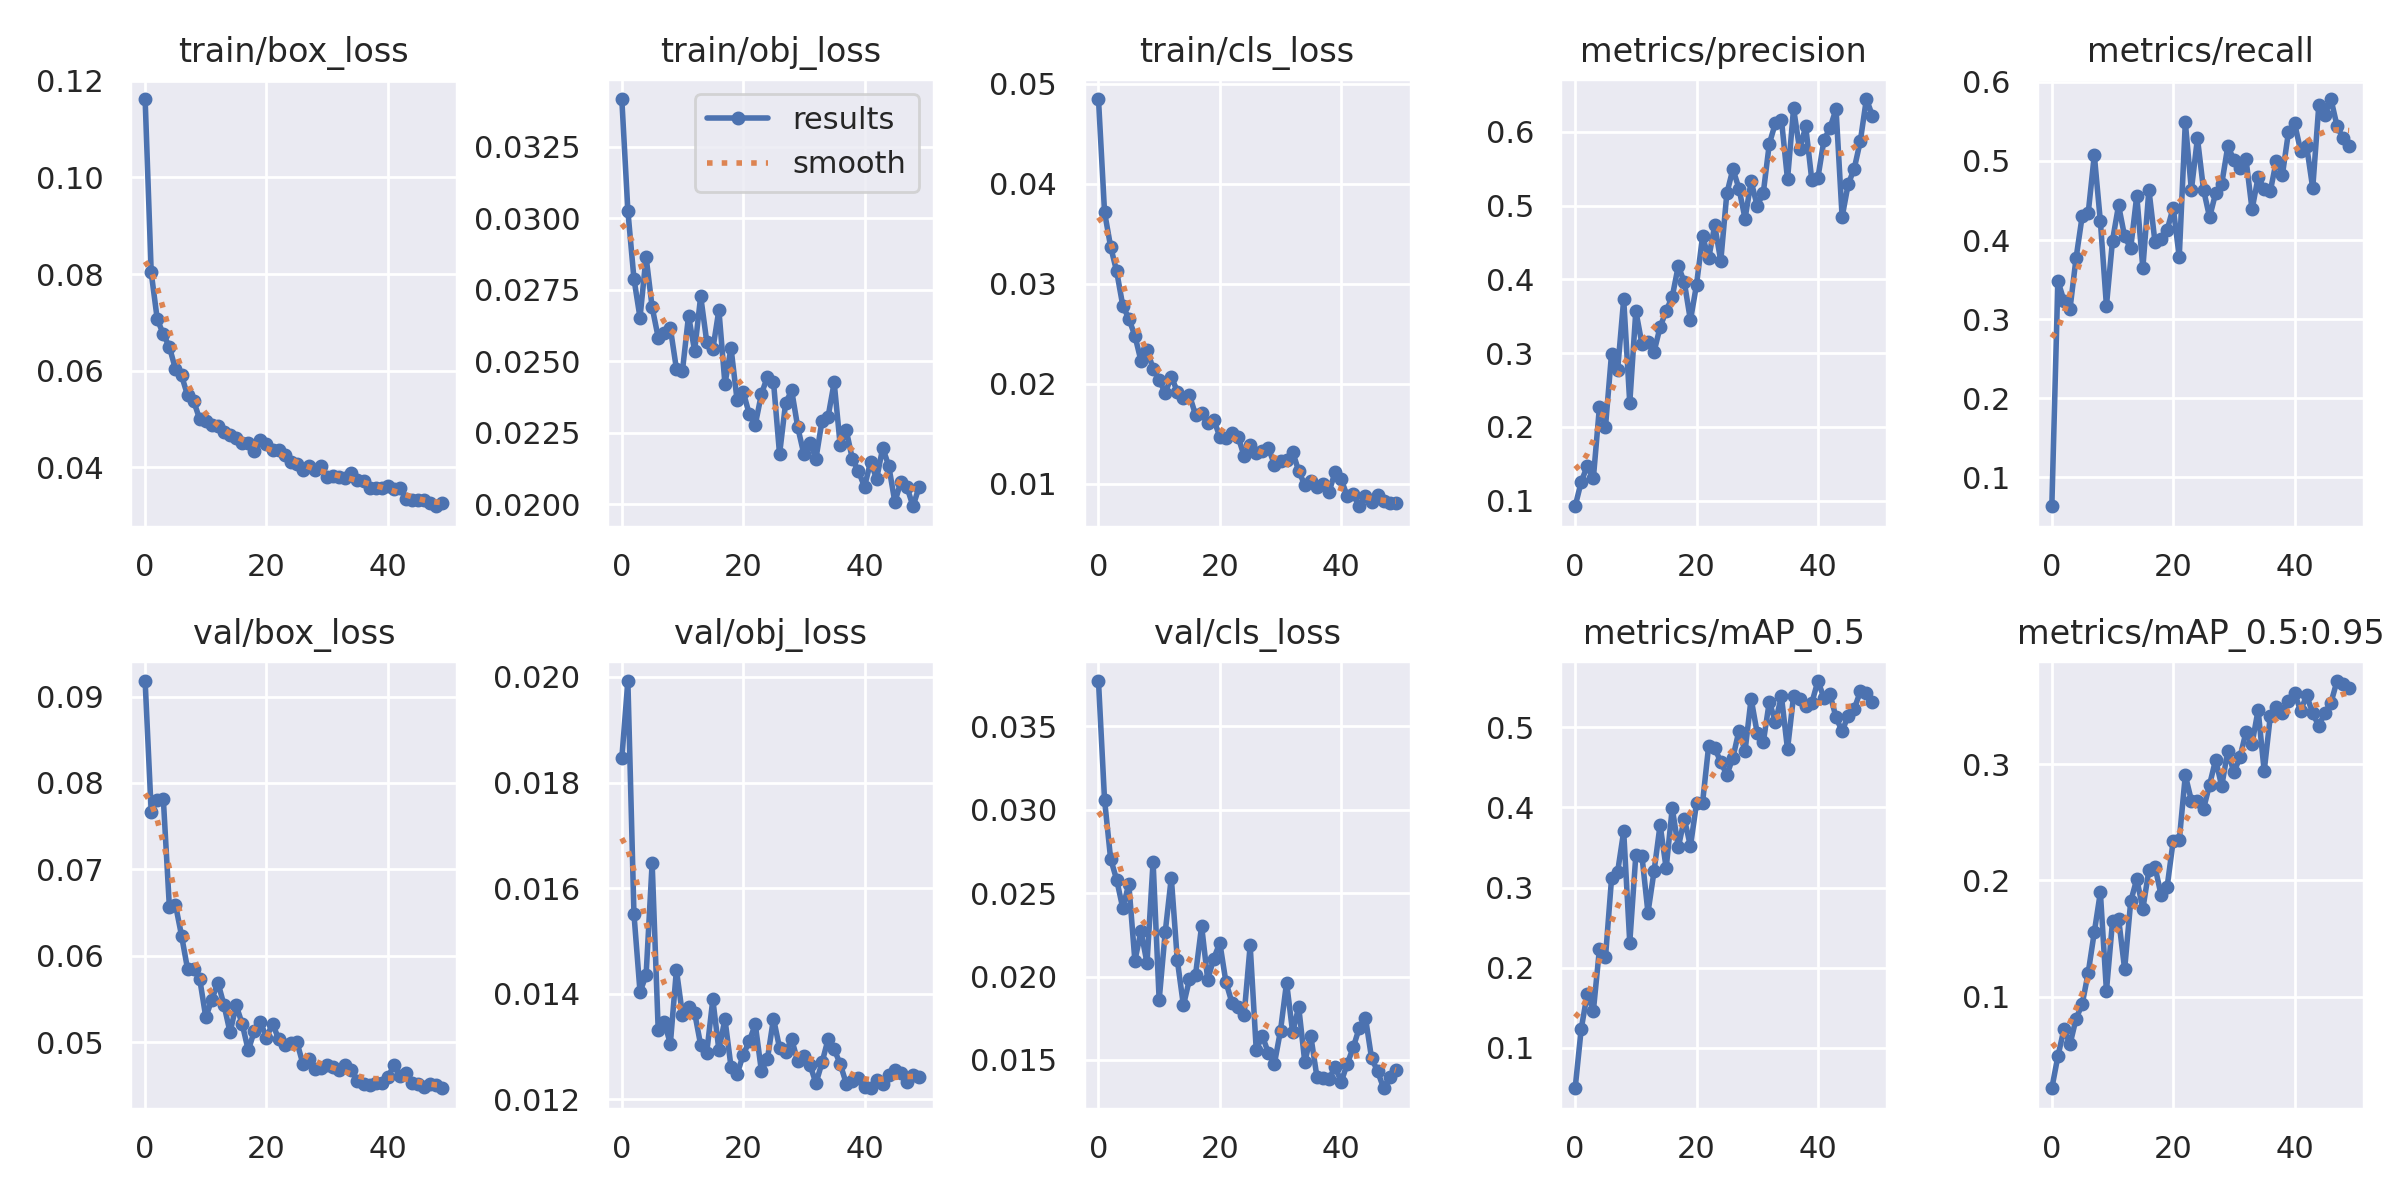

The file beside this chart, header and first rows:
epoch, train/box_loss, train/obj_loss, train/cls_loss, metrics/precision, metrics/recall, metrics/mAP_0.5, metrics/mAP_0.5:0.95, val/box_loss, val/obj_loss, val/cls_loss, x/lr0, x/lr1, x/lr2
0, 0.1163, 0.03416, 0.04848, 0.0923, 0.06324, 0.0495, 0.02104, 0.0918, 0.01846, 0.03772, 0.0757, 0.0027, 0.0027
1, 0.08035, 0.03026, 0.03717, 0.1254, 0.3483, 0.1236, 0.04857, 0.07666, 0.01992, 0.0306, 0.05039, 0.005391, 0.005391
2, 0.07062, 0.02789, 0.03372, 0.147, 0.3232, 0.1674, 0.07188, 0.07808, 0.01551, 0.02706, 0.02497, 0.007971, 0.007971
3, 0.06755, 0.02652, 0.03124, 0.1303, 0.3133, 0.146, 0.05892, 0.07815, 0.01403, 0.0258, 0.009406, 0.009406, 0.009406
4, 0.0649, 0.02865, 0.02784, 0.2267, 0.3774, 0.223, 0.08101, 0.0656, 0.01434, 0.02411, 0.009406, 0.009406, 0.009406
5, 0.06032, 0.02689, 0.02652, 0.2002, 0.43, 0.2131, 0.09331, 0.06591, 0.01648, 0.02555, 0.009208, 0.009208, 0.009208
6, 0.05899, 0.02583, 0.02482, 0.2993, 0.4344, 0.3115, 0.1206, 0.06234, 0.01331, 0.02095, 0.00901, 0.00901, 0.00901
7, 0.05485, 0.026, 0.02232, 0.2777, 0.5076, 0.3195, 0.1554, 0.05844, 0.01346, 0.02271, 0.008812, 0.008812, 0.008812
8, 0.05371, 0.02616, 0.02338, 0.373, 0.4237, 0.37, 0.1897, 0.05848, 0.01305, 0.02081, 0.008614, 0.008614, 0.008614
9, 0.04988, 0.02474, 0.02154, 0.2323, 0.3169, 0.2313, 0.1048, 0.0573, 0.01445, 0.02689, 0.008416, 0.008416, 0.008416
10, 0.04963, 0.02467, 0.0204, 0.3572, 0.3993, 0.3403, 0.1646, 0.05288, 0.0136, 0.01859, 0.008218, 0.008218, 0.008218
11, 0.04882, 0.02659, 0.01909, 0.3127, 0.4439, 0.3399, 0.1671, 0.05493, 0.01374, 0.02266, 0.00802, 0.00802, 0.00802
12, 0.04856, 0.02536, 0.02071, 0.3145, 0.4045, 0.2686, 0.1236, 0.0569, 0.01364, 0.02593, 0.007822, 0.007822, 0.007822
13, 0.04729, 0.02727, 0.01924, 0.3016, 0.3896, 0.3201, 0.1818, 0.05428, 0.01303, 0.02096, 0.007624, 0.007624, 0.007624
14, 0.04657, 0.02568, 0.0186, 0.3352, 0.4563, 0.3782, 0.2012, 0.05113, 0.01288, 0.01827, 0.007426, 0.007426, 0.007426
15, 0.04597, 0.02542, 0.01887, 0.3573, 0.3645, 0.3241, 0.1754, 0.05427, 0.01389, 0.01984, 0.007228, 0.007228, 0.007228
16, 0.04505, 0.02679, 0.0169, 0.3764, 0.4636, 0.3989, 0.2088, 0.0521, 0.01293, 0.02011, 0.00703, 0.00703, 0.00703
17, 0.04498, 0.02421, 0.01705, 0.4182, 0.3975, 0.3502, 0.2117, 0.04904, 0.01351, 0.02303, 0.006832, 0.006832, 0.006832
18, 0.04337, 0.02547, 0.01605, 0.3957, 0.4014, 0.3856, 0.1875, 0.0513, 0.01261, 0.01981, 0.006634, 0.006634, 0.006634
19, 0.04559, 0.02364, 0.0164, 0.3444, 0.4125, 0.3515, 0.1942, 0.05232, 0.01247, 0.02108, 0.006436, 0.006436, 0.006436
20, 0.04486, 0.02393, 0.01474, 0.3926, 0.4411, 0.4051, 0.2339, 0.05052, 0.01284, 0.02201, 0.006238, 0.006238, 0.006238
21, 0.04351, 0.02316, 0.01458, 0.4585, 0.3787, 0.4059, 0.2343, 0.05216, 0.0131, 0.01968, 0.00604, 0.00604, 0.00604
22, 0.04355, 0.02278, 0.01511, 0.4283, 0.5489, 0.4765, 0.2905, 0.05036, 0.01342, 0.01842, 0.005842, 0.005842, 0.005842
23, 0.04259, 0.02384, 0.01473, 0.473, 0.4634, 0.4739, 0.2687, 0.04964, 0.01254, 0.01814, 0.005644, 0.005644, 0.005644
24, 0.041, 0.02446, 0.0128, 0.4249, 0.5288, 0.4566, 0.2683, 0.04988, 0.01276, 0.01768, 0.005446, 0.005446, 0.005446
25, 0.04066, 0.02428, 0.01389, 0.5166, 0.4638, 0.4404, 0.2615, 0.05006, 0.01353, 0.02187, 0.005248, 0.005248, 0.005248
26, 0.03944, 0.02175, 0.0131, 0.5494, 0.4289, 0.4621, 0.2824, 0.04749, 0.01297, 0.01561, 0.00505, 0.00505, 0.00505
27, 0.04016, 0.02354, 0.01332, 0.5231, 0.4593, 0.4958, 0.3038, 0.048, 0.0129, 0.01644, 0.004852, 0.004852, 0.004852
28, 0.03934, 0.02398, 0.01359, 0.4824, 0.4709, 0.4702, 0.281, 0.04695, 0.01313, 0.01542, 0.004654, 0.004654, 0.004654
29, 0.04015, 0.02269, 0.01194, 0.5329, 0.5185, 0.5357, 0.3117, 0.04704, 0.01271, 0.01478, 0.004456, 0.004456, 0.004456
30, 0.0379, 0.02176, 0.01227, 0.4999, 0.5018, 0.4929, 0.293, 0.04731, 0.01283, 0.01676, 0.004258, 0.004258, 0.004258
31, 0.03815, 0.02216, 0.01241, 0.5168, 0.4917, 0.481, 0.3058, 0.04715, 0.01265, 0.01964, 0.00406, 0.00406, 0.00406
32, 0.03796, 0.0216, 0.01321, 0.5838, 0.5024, 0.5317, 0.3276, 0.04675, 0.0123, 0.01665, 0.003862, 0.003862, 0.003862
33, 0.03775, 0.02292, 0.0113, 0.6117, 0.4387, 0.5068, 0.3177, 0.04731, 0.01269, 0.01817, 0.003664, 0.003664, 0.003664
34, 0.03873, 0.02307, 0.009883, 0.6165, 0.4796, 0.5384, 0.3467, 0.0468, 0.01314, 0.01488, 0.003466, 0.003466, 0.003466
35, 0.03734, 0.02426, 0.01027, 0.5355, 0.4646, 0.4725, 0.2941, 0.04551, 0.01294, 0.01641, 0.003268, 0.003268, 0.003268
36, 0.03716, 0.02206, 0.009688, 0.6317, 0.4615, 0.5391, 0.3411, 0.04514, 0.01266, 0.01399, 0.00307, 0.00307, 0.00307
37, 0.03571, 0.02258, 0.01001, 0.5761, 0.5002, 0.5347, 0.3493, 0.0451, 0.01229, 0.01393, 0.002872, 0.002872, 0.002872
38, 0.03569, 0.02159, 0.009194, 0.6074, 0.4825, 0.5262, 0.3442, 0.04527, 0.01235, 0.01383, 0.002674, 0.002674, 0.002674
39, 0.03559, 0.02116, 0.01121, 0.5349, 0.5364, 0.5302, 0.3543, 0.04527, 0.01241, 0.0146, 0.002476, 0.002476, 0.002476
40, 0.03608, 0.02061, 0.01048, 0.5373, 0.5479, 0.5576, 0.3612, 0.04591, 0.01223, 0.01368, 0.002278, 0.002278, 0.002278
41, 0.03556, 0.02148, 0.00876, 0.5884, 0.5132, 0.5369, 0.3461, 0.04733, 0.01221, 0.01475, 0.00208, 0.00208, 0.00208
42, 0.03566, 0.02089, 0.008992, 0.6055, 0.5186, 0.5411, 0.3592, 0.04609, 0.01236, 0.01576, 0.001882, 0.001882, 0.001882
43, 0.03343, 0.02197, 0.007775, 0.6306, 0.4656, 0.5122, 0.3438, 0.04647, 0.01228, 0.01694, 0.001684, 0.001684, 0.001684
44, 0.03326, 0.02134, 0.008796, 0.4845, 0.5704, 0.495, 0.3329, 0.04526, 0.01247, 0.01753, 0.001486, 0.001486, 0.001486
45, 0.03315, 0.02008, 0.008235, 0.5289, 0.5581, 0.5143, 0.3444, 0.04516, 0.01256, 0.01512, 0.001288, 0.001288, 0.001288
46, 0.03318, 0.02079, 0.008869, 0.5502, 0.5784, 0.523, 0.3528, 0.04478, 0.0125, 0.01431, 0.00109, 0.00109, 0.00109
47, 0.03261, 0.0206, 0.008301, 0.5875, 0.5445, 0.5446, 0.3716, 0.04511, 0.01233, 0.0133, 0.000892, 0.000892, 0.000892
48, 0.03191, 0.01993, 0.00806, 0.6445, 0.5286, 0.5424, 0.3694, 0.04501, 0.01246, 0.01398, 0.000694, 0.000694, 0.000694
49, 0.03253, 0.02061, 0.00805, 0.6217, 0.5184, 0.5312, 0.3652, 0.04466, 0.01242, 0.01438, 0.000496, 0.000496, 0.000496
